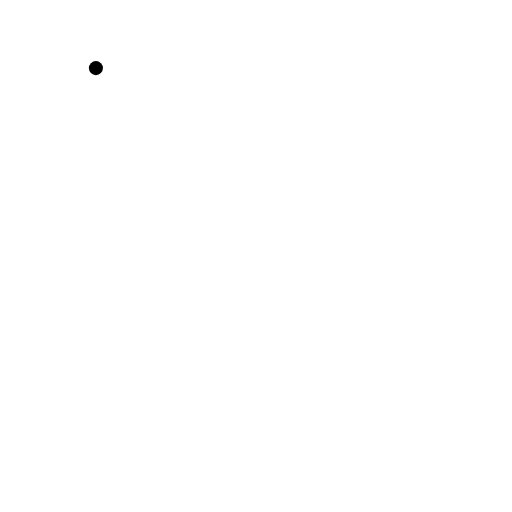
t = 0.00 s
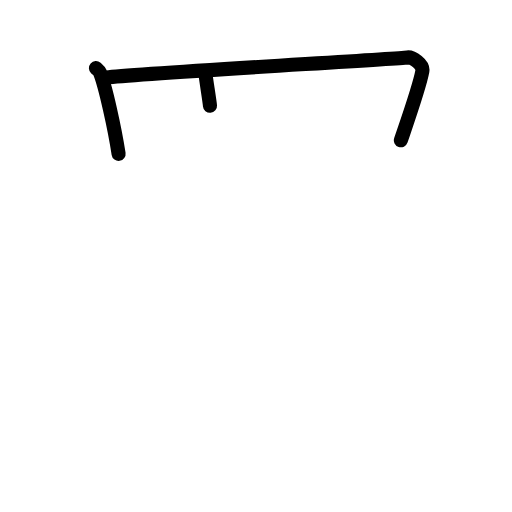
t = 2.50 s
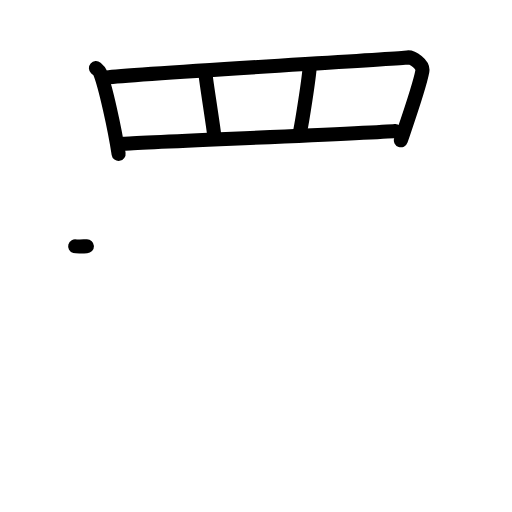
t = 5.17 s
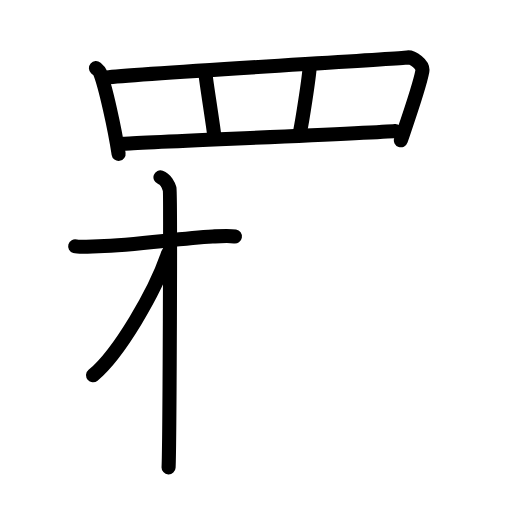
t = 7.75 s
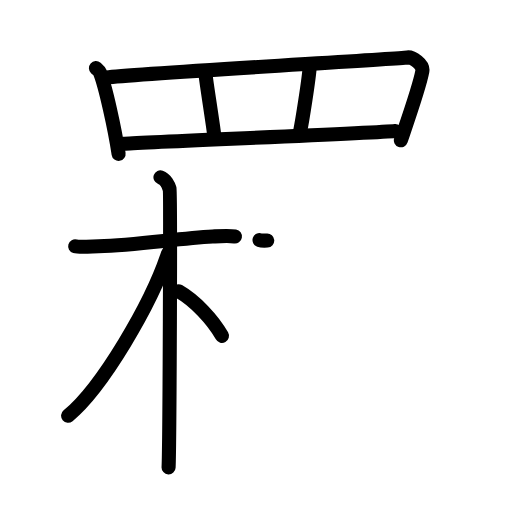
t = 9.17 s
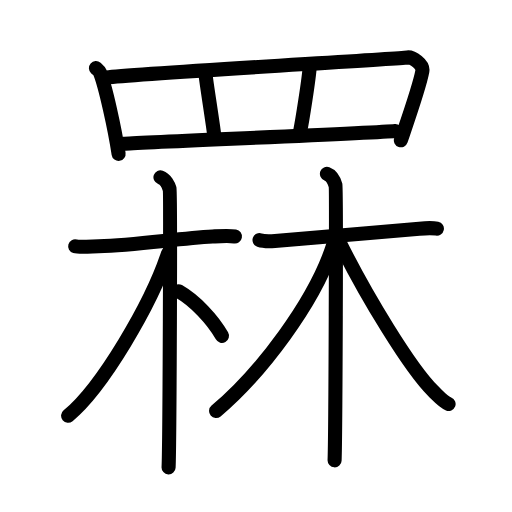
t = 13.00 s

The animated SVG that drew these frames (rendered in a browser with its animation timeline set to each time). Animation: 35 SMIL elements (animate=35); one cycle of 13.00 s.

<?xml version="1.0" encoding="UTF-8"?>
<!--
AniKanjiVG is licensed by CC-BY-SA Paul C. Sommerhoff (https://bitbucket.org/sommerhoff/anikanjivg).
AniKanjiVG uses KanjiVG which is licensed by CC-BY-SA Ulrich Apel (http://kanjivg.tagaini.net).
See also http://creativecommons.org/licenses/by-sa/3.0/
-->
<svg xmlns:kvg='http://kanjivg.tagaini.net' xmlns='http://www.w3.org/2000/svg' width='109' height='109' viewBox='0 0 109 109' style='fill:none;stroke:#000000;stroke-width:3;stroke-linecap:round;stroke-linejoin:round;' id="kvg:kanji_07f67"><g id="kvg:07f67" kvg:element="罧"><g id="kvg:07f67-g1" kvg:element="罒" kvg:variant="true" kvg:original="网" kvg:position="top" kvg:radical="general"><path id="kvg:07f67-s1" kvg:type="㇑" d="M20.42,14.5c0.34,0.3,0.69,0.54,0.84,0.91c1.19,2.93,3.18,12.07,3.99,17.34"><animate attributeName="d" begin="0.0s" dur="0.5s" from="M20.42,14.5C20.42,14.5,20.42,14.5,20.42,14.5" to="M20.42,14.5c0.34,0.3,0.69,0.54,0.84,0.91" />
<animate attributeName="d" begin="0.5s" dur="0.5s" from="M20.42,14.5c0.34,0.3,0.69,0.54,0.84,0.91c0,0,0,0,0,0,0" to="M20.42,14.5c0.34,0.3,0.69,0.54,0.84,0.91c1.19,2.93,3.18,12.07,3.99,17.34" />
</path>
<path id="kvg:07f67-s2" kvg:type="㇕a" d="M22.72,16.49c6.24-0.81,61.17-3.9,64.02-4.26c1.04-0.13,3.45,1.42,3.17,2.95c-0.58,3.19-3.02,10.13-4.57,14.69"><animate attributeName="d" begin="1.0s" dur="0.3333333333333333s" from="M22.72,16.49C22.72,16.49,22.72,16.49,22.72,16.49" to="M22.72,16.49c6.24-0.81,61.17-3.9,64.02-4.26" />
<animate attributeName="d" begin="1.3333333333333333s" dur="0.3333333333333333s" from="M22.72,16.49c6.24-0.81,61.17-3.9,64.02-4.26c0,0,0,0,0,0,0" to="M22.72,16.49c6.24-0.81,61.17-3.9,64.02-4.26c1.04-0.13,3.45,1.42,3.17,2.95" />
<animate attributeName="d" begin="1.6666666666666665s" dur="0.3333333333333333s" from="M22.72,16.49c6.24-0.81,61.17-3.9,64.02-4.26c1.04-0.13,3.45,1.42,3.17,2.95c0,0,0,0,0,0,0" to="M22.72,16.49c6.24-0.81,61.17-3.9,64.02-4.26c1.04-0.13,3.45,1.42,3.17,2.95c-0.58,3.19-3.02,10.13-4.57,14.69" />
<animate attributeName="d" begin="0s" dur="1.0s" from="M-100,-100" to="M-100,-100" />
</path>
<path id="kvg:07f67-s3" kvg:type="㇑a" d="M43.76,15.86c0.15,1.76,1.73,11.36,1.89,13.33"><animate attributeName="d" begin="2.0s" dur="1.0s" from="M43.76,15.86C43.76,15.86,43.76,15.86,43.76,15.86" to="M43.76,15.86c0.15,1.76,1.73,11.36,1.89,13.33" />
<animate attributeName="d" begin="0s" dur="2.0s" from="M-100,-100" to="M-100,-100" />
</path>
<path id="kvg:07f67-s4" kvg:type="㇑a" d="M65.95,14.04c-0.19,2.92-1.66,12.04-2.04,13.84"><animate attributeName="d" begin="3.0s" dur="1.0s" from="M65.95,14.04C65.95,14.04,65.95,14.04,65.95,14.04" to="M65.95,14.04c-0.19,2.92-1.66,12.04-2.04,13.84" />
<animate attributeName="d" begin="0s" dur="3.0s" from="M-100,-100" to="M-100,-100" />
</path>
<path id="kvg:07f67-s5" kvg:type="㇐a" d="M26.36,30.6c3.19-0.29,53.44-2.27,57.81-2.72"><animate attributeName="d" begin="4.0s" dur="1.0s" from="M26.36,30.6C26.36,30.6,26.36,30.6,26.36,30.6" to="M26.36,30.6c3.19-0.29,53.44-2.27,57.81-2.72" />
<animate attributeName="d" begin="0s" dur="4.0s" from="M-100,-100" to="M-100,-100" />
</path>
</g>
<g id="kvg:07f67-g2" kvg:element="林" kvg:position="bottom"><g id="kvg:07f67-g3" kvg:element="木" kvg:variant="true" kvg:position="left"><path id="kvg:07f67-s6" kvg:type="㇐" d="M16,52.43c0.75,0.21,3,0.06,5,0c8.04-0.24,16.76-1.66,24.26-2.08c1.99-0.11,3.5-0.22,4.75-0.01"><animate attributeName="d" begin="5.0s" dur="0.3333333333333333s" from="M16,52.43C16,52.43,16,52.43,16,52.43" to="M16,52.43c0.75,0.21,3,0.06,5,0" />
<animate attributeName="d" begin="5.333333333333333s" dur="0.3333333333333333s" from="M16,52.43c0.75,0.21,3,0.06,5,0c0,0,0,0,0,0,0" to="M16,52.43c0.75,0.21,3,0.06,5,0c8.04-0.24,16.76-1.66,24.26-2.08" />
<animate attributeName="d" begin="5.666666666666667s" dur="0.3333333333333333s" from="M16,52.43c0.75,0.21,3,0.06,5,0c8.04-0.24,16.76-1.66,24.26-2.08c0,0,0,0,0,0,0" to="M16,52.43c0.75,0.21,3,0.06,5,0c8.04-0.24,16.76-1.66,24.26-2.08c1.99-0.11,3.5-0.22,4.75-0.01" />
<animate attributeName="d" begin="0s" dur="5.0s" from="M-100,-100" to="M-100,-100" />
</path>
<path id="kvg:07f67-s7" kvg:type="㇑" d="M34.16,37.75c1.08,0.38,1.73,1.71,1.95,2.47c0.22,0.76,0,54.54-0.22,59.28"><animate attributeName="d" begin="6.0s" dur="0.5s" from="M34.16,37.75C34.16,37.75,34.16,37.75,34.16,37.75" to="M34.16,37.75c1.08,0.38,1.73,1.71,1.95,2.47" />
<animate attributeName="d" begin="6.5s" dur="0.5s" from="M34.16,37.75c1.08,0.38,1.73,1.71,1.95,2.47c0,0,0,0,0,0,0" to="M34.16,37.75c1.08,0.38,1.73,1.71,1.95,2.47c0.22,0.76,0,54.54-0.22,59.28" />
<animate attributeName="d" begin="0s" dur="6.0s" from="M-100,-100" to="M-100,-100" />
</path>
<path id="kvg:07f67-s8" kvg:type="㇒" d="M35.75,54C32.24,64.64,21.8,82.48,14.5,88.5"><animate attributeName="d" begin="7.0s" dur="1.0s" from="M35.75,54C35.75,54,35.75,54,35.75,54" to="M35.75,54C32.24,64.64,21.8,82.48,14.5,88.5" />
<animate attributeName="d" begin="0s" dur="7.0s" from="M-100,-100" to="M-100,-100" />
</path>
<path id="kvg:07f67-s9" kvg:type="㇔/㇏" d="M38,62c3.5,2,7.25,6,9.25,9.5"><animate attributeName="d" begin="8.0s" dur="1.0s" from="M38,62C38,62,38,62,38,62" to="M38,62c3.5,2,7.25,6,9.25,9.5" />
<animate attributeName="d" begin="0s" dur="8.0s" from="M-100,-100" to="M-100,-100" />
</path>
</g>
<g id="kvg:07f67-g4" kvg:element="木" kvg:position="right"><path id="kvg:07f67-s10" kvg:type="㇐" d="M55.25,51.11c0.56,0.19,1.78,0.29,3.28,0.19c5.28-0.38,20.43-1.69,30.74-2.62c1.5-0.14,2.8-0.19,3.74,0"><animate attributeName="d" begin="9.0s" dur="0.3333333333333333s" from="M55.25,51.11C55.25,51.11,55.25,51.11,55.25,51.11" to="M55.25,51.11c0.56,0.19,1.78,0.29,3.28,0.19" />
<animate attributeName="d" begin="9.333333333333334s" dur="0.3333333333333333s" from="M55.25,51.11c0.56,0.19,1.78,0.29,3.28,0.19c0,0,0,0,0,0,0" to="M55.25,51.11c0.56,0.19,1.78,0.29,3.28,0.19c5.28-0.38,20.43-1.69,30.74-2.62" />
<animate attributeName="d" begin="9.666666666666666s" dur="0.3333333333333333s" from="M55.25,51.11c0.56,0.19,1.78,0.29,3.28,0.19c5.28-0.38,20.43-1.69,30.74-2.62c0,0,0,0,0,0,0" to="M55.25,51.11c0.56,0.19,1.78,0.29,3.28,0.19c5.28-0.38,20.43-1.69,30.74-2.62c1.5-0.14,2.8-0.19,3.74,0" />
<animate attributeName="d" begin="0s" dur="9.0s" from="M-100,-100" to="M-100,-100" />
</path>
<path id="kvg:07f67-s11" kvg:type="㇑" d="M69.6,37c1.02,0.38,1.62,1.71,1.83,2.47c0.2,0.76,0,53.78-0.2,58.53"><animate attributeName="d" begin="10.0s" dur="0.5s" from="M69.6,37C69.6,37,69.6,37,69.6,37" to="M69.6,37c1.02,0.38,1.62,1.71,1.83,2.47" />
<animate attributeName="d" begin="10.5s" dur="0.5s" from="M69.6,37c1.02,0.38,1.62,1.71,1.83,2.47c0,0,0,0,0,0,0" to="M69.6,37c1.02,0.38,1.62,1.71,1.83,2.47c0.2,0.76,0,53.78-0.2,58.53" />
<animate attributeName="d" begin="0s" dur="10.0s" from="M-100,-100" to="M-100,-100" />
</path>
<path id="kvg:07f67-s12" kvg:type="㇒" d="M71,52c-3.89,12.22-15.5,27.5-25,35.5"><animate attributeName="d" begin="11.0s" dur="1.0s" from="M71,52C71,52,71,52,71,52" to="M71,52c-3.89,12.22-15.5,27.5-25,35.5" />
<animate attributeName="d" begin="0s" dur="11.0s" from="M-100,-100" to="M-100,-100" />
</path>
<path id="kvg:07f67-s13" kvg:type="㇏" d="M72,51c5.92,12.04,15.4,27.5,20.21,32.25c1.37,1.35,2.14,2.29,3.29,2.75"><animate attributeName="d" begin="12.0s" dur="0.5s" from="M72,51C72,51,72,51,72,51" to="M72,51c5.92,12.04,15.4,27.5,20.21,32.25" />
<animate attributeName="d" begin="12.5s" dur="0.5s" from="M72,51c5.92,12.04,15.4,27.5,20.21,32.25c0,0,0,0,0,0,0" to="M72,51c5.92,12.04,15.4,27.5,20.21,32.25c1.37,1.35,2.14,2.29,3.29,2.75" />
<animate attributeName="d" begin="0s" dur="12.0s" from="M-100,-100" to="M-100,-100" />
</path>
</g>
</g>
</g>
</svg>
